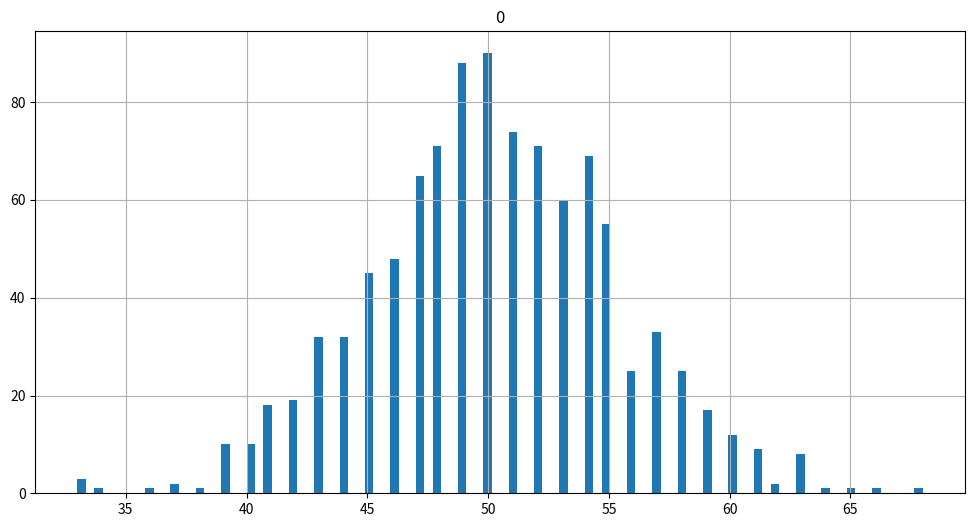
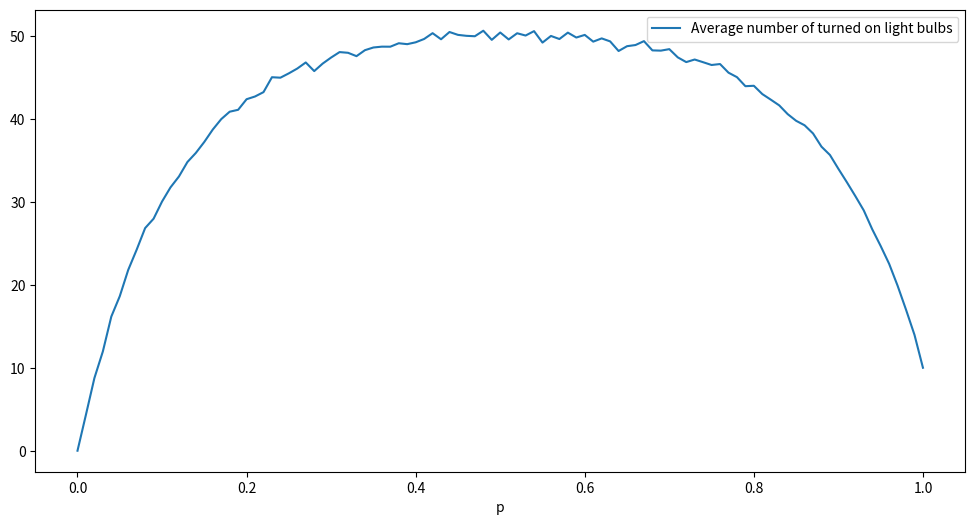
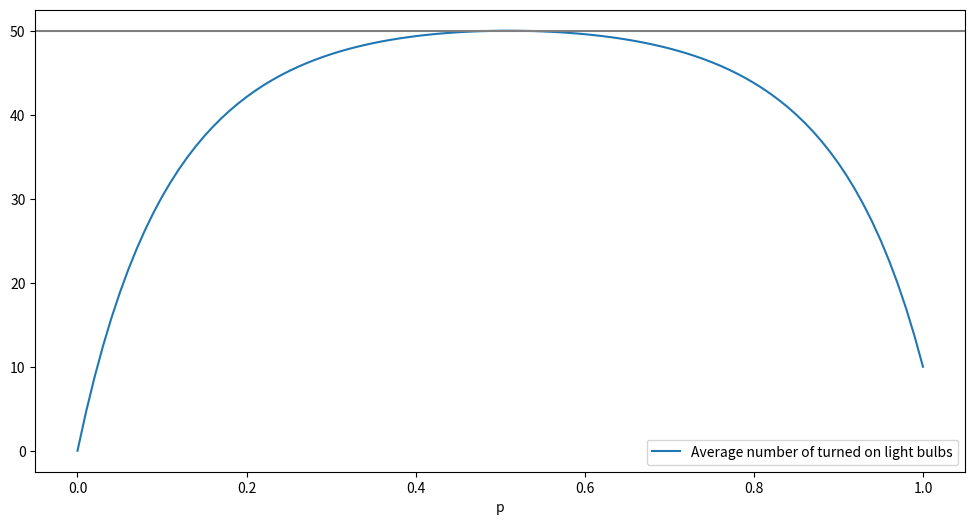

The matplotlib source for these figures, in order:
#!/usr/bin/env python
# coding: utf-8

# # Imports

# In[179]:


# For plotting
try:
    get_ipython().run_line_magic('matplotlib', 'inline')
except NameError:
    import matplotlib.pyplot as plt
import matplotlib
matplotlib.rcParams['figure.figsize'] = (12, 6)

# For simulations
import random
random.seed(42)

# For data handling
import numpy as np
import pandas as pd

# For flattening lists through itertools.from_iterable.chain()
import itertools


# # Solve the riddle

# ##### To know which trader presses which bulb, we need to know the number of divisors of each number between 1 and 100

# In[26]:


# From https://stackoverflow.com/questions/171765/what-is-the-best-way-to-get-all-the-divisors-of-a-number
# 3rd answer

def divisors(n):
    """Optimized divisor calculation using square root approach - O(√n) complexity"""
    divisors_list = []
    for i in range(1, int(n**0.5) + 1):
        if n % i == 0:
            divisors_list.append(i)
            if i != n // i:
                divisors_list.append(n // i)
    return sorted(divisors_list)

def count_divisors_bulk(max_n):
    """Count divisors for all numbers 1 to max_n efficiently using sieve approach"""
    divisor_counts = [0] * (max_n + 1)
    for i in range(1, max_n + 1):
        for j in range(i, max_n + 1, i):
            divisor_counts[j] += 1
    return divisor_counts


# In[32]:


bulbs_switched_by_traders = {bulb: list(divisors(bulb)) for bulb in range(1,101)}


# In[38]:


# Which traders press the switch of light bulb number 4. Note that the number of traders is odd: the bulb is turned on.
bulbs_switched_by_traders[4]


# In[41]:


# Which traders press the switch of light bulb number 85. The number of traders is even. The bulb is turned off.
bulbs_switched_by_traders[85]


# In[79]:


# See which bulbs are turned on, which are turned off
bulbs_turned_on = {bulb: len(traders) % 2 == 1 for (bulb, traders) in bulbs_switched_by_traders.items()}
# x % 2 == 1 tests whether x is odd. It means "does x % 2 equal 1?", where % is the modulo operator
bulbs_turned_on


# In[89]:


# Finding the actual number of bulbs turned on
sum(bulbs_turned_on.values())


# # Bringing randomness into the game

# ##### Now the probability to switch the light is p, where 0 ≤ p ≤ 1

# In[52]:


# Instead of working on which traders presses which bulb, we count the number of traders by bulb who would press its switch
count_traders_by_bulb = {bulb: len(traders) for (bulb, traders) in bulbs_switched_by_traders.items()}


# In[53]:


# How many traders press the switch of light bulb number 4 with probability p
count_traders_by_bulb[4]


# In[54]:


# How many traders press the switch of light bulb number 85 with probability p
count_traders_by_bulb[85]


# ### Execute simulations with several values of p

# ##### The number of traders pressing the switch of a bulb follows a Binomial probability law, since pressing the switch follows a Bernoulli law

# In[58]:


def simulate_riddle(p):
    return {bulb: sum(np.random.binomial(count_traders, p, 1)) % 2 == 1 
            for (bulb, count_traders) in count_traders_by_bulb.items()}


# In[121]:


# Check that we find the same results than before when p = 1.
simulation = simulate_riddle(1)
print("Number of bulbs turned on: "+ str(sum(simulation.values())))
simulation


# In[120]:


# Check with p = 0 that all bulbs are turned OFF of course
simulation = simulate_riddle(0)
print("Number of bulbs turned on: "+ str(sum(simulation.values())))
simulation


# In[119]:


# Test with p = 0.5, or whatever you want. For easier use of Jupyter notebook, use Ctrl + Enter to run several simulations
simulation = simulate_riddle(0.5)
print("Number of bulbs turned on: "+ str(sum(simulation.values())))
simulation


# In[133]:


def distribution(p, n_simulations=500):
    return pd.DataFrame([sum(simulate_riddle(p).values()) for i in range(n_simulations)])


# In[181]:


# Get the distribution of the number of turned on light bulbs with p = 0.5
distribution(0.5, 1000).hist(bins=100)


# In[231]:


# Get the distribution with p varying from 0 to 1 incrementally. It should take less than 20 seconds
distribution_3D = [distribution(p, n_simulations=200) for p in [x/100 for x in range(101)]]
df_distribution_3D = pd.concat(distribution_3D, axis=1).T.reset_index(drop=True)


# In[174]:


# Empirically, look at how the number of turned on light bulbs evolve from 
# The synthax below uses "chaining" which is made possible in pandas library
df_number_of_turned_on_bulbs = df_distribution_3D.mean(axis=1).reset_index() \
    .rename(columns={0: 'Average number of turned on light bulbs', 'index': 'p'}) \
    .assign(p = [x/100 for x in range(101)])


# In[175]:


# Empirically, look at how the number of turned on light bulbs evolve from 
df_number_of_turned_on_bulbs


# In[182]:


# Let's plot the result
df_number_of_turned_on_bulbs.plot(x='p', y='Average number of turned on light bulbs')


# # Get the results mathematically

# In[192]:


# If n traders should press the switch a light bulb, the probability that an even number of them press the switch is:
# 0.5 * [1 + (1 - 2p)^n]
def probability_odd_number_traders(n, p):
    return 1 - 0.5 * (1 + (1 - 2*p)**n)


# In[219]:


def probabilitiy_by_bulb(p):
    return {bulb: probability_odd_number_traders(count_traders, p) 
            for (bulb, count_traders) in count_traders_by_bulb.items()}


# In[224]:


# Check the probability for p = 0.5, or whatever p
probabilitiy_by_bulb(0.5)


# In[230]:


plot = pd.DataFrame({'p': [x/100 for x in range(101)], 
                     'Average number of turned on light bulbs': [sum(probabilitiy_by_bulb(x/100).values()) for x in range(101)]}) \
    .plot(x='p', y='Average number of turned on light bulbs')
plot.axhline(y=50, color='grey')
# The maximum number of turned on light bulbs is reached only at p = 0.5!
